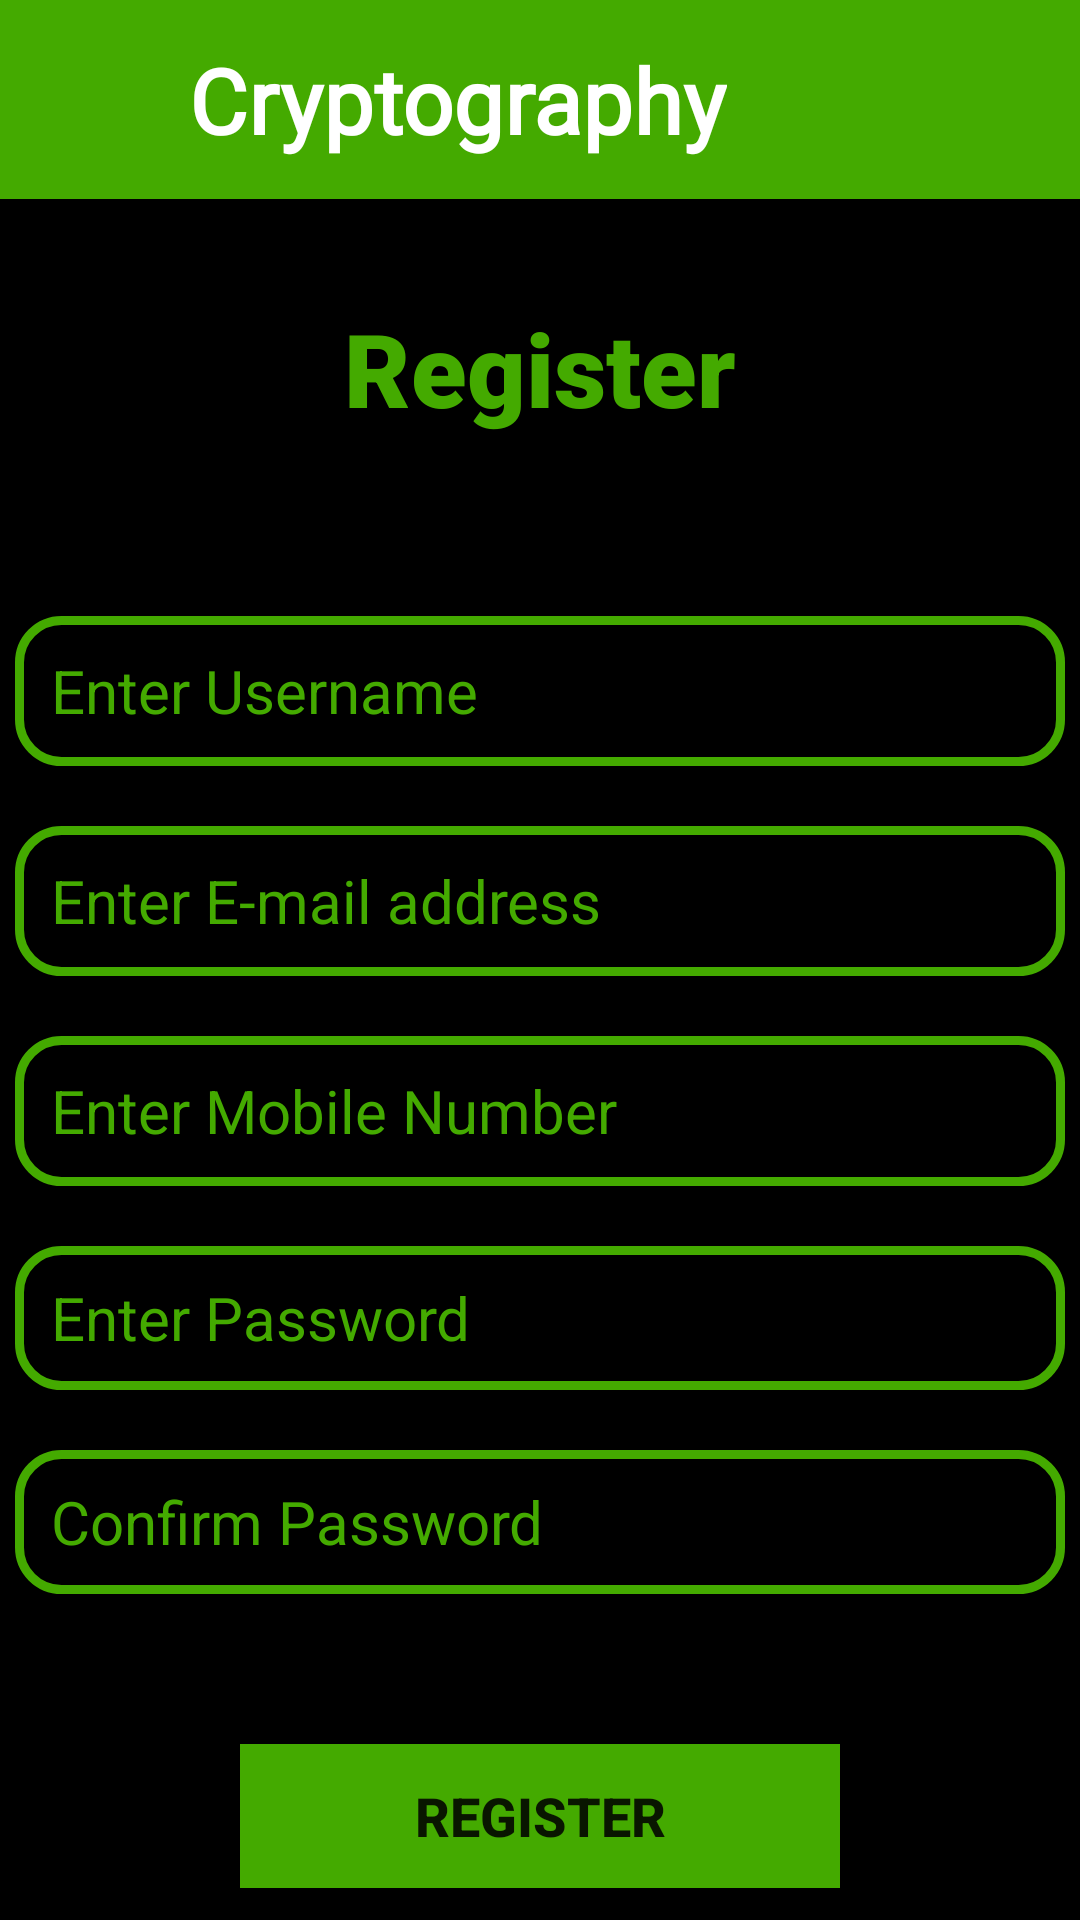

Here is an Android app screen rendered from its layout file. Give the layout XML and the strings, colors and styles it references.
<!-- AndroidManifest.xml: application theme Theme.Cryptography -->
<!-- res/layout/activity_register.xml -->
<?xml version="1.0" encoding="utf-8"?>
<ScrollView xmlns:android="http://schemas.android.com/apk/res/android"
    xmlns:app="http://schemas.android.com/apk/res-auto"
    xmlns:tools="http://schemas.android.com/tools"
    android:layout_width="match_parent"
    android:layout_height="match_parent"
    android:background="@color/black"
    tools:context=".Register">

    <RelativeLayout
        android:layout_width="match_parent"
        android:layout_height="wrap_content" >
        <include layout="@layout/toolbar" />


        <TextView
            android:id="@+id/head"
            android:layout_width="match_parent"
            android:layout_height="wrap_content"
            android:layout_marginTop="100dp"
            android:fontFamily="sans-serif-black"
            android:text="Register"
            android:gravity="center_horizontal"
            android:textColor="@color/green"
            android:textSize="34sp" />

        <EditText
            android:id="@+id/uname"
            android:layout_width="wrap_content"
            android:layout_height="wrap_content"
            android:width="350dp"
            android:textSize="20dp"
            android:height="50dp"
            android:background="@drawable/dropdown"
            android:hint="Enter Username"
            android:paddingLeft="12sp"
            android:textColor="@color/green"
            android:textColorHint="@color/green"
            android:layout_below="@id/head"
            android:layout_marginTop="60dp"
            android:layout_centerInParent="true"/>
        <EditText
            android:id="@+id/email"
            android:layout_width="wrap_content"
            android:layout_height="wrap_content"
            android:width="350dp"
            android:textSize="20dp"
            android:height="50dp"
            android:background="@drawable/dropdown"
            android:hint="Enter E-mail address"
            android:paddingLeft="12sp"
            android:textColor="@color/green"
            android:textColorHint="@color/green"
            android:layout_below="@id/uname"
            android:layout_marginTop="20dp"
            android:layout_centerInParent="true"/>
        <EditText
            android:id="@+id/phn"
            android:layout_width="wrap_content"
            android:layout_height="wrap_content"
            android:width="350dp"
            android:textSize="20dp"
            android:height="50dp"
            android:background="@drawable/dropdown"
            android:hint="Enter Mobile Number"
            android:paddingLeft="12sp"
            android:textColor="@color/green"
            android:textColorHint="@color/green"
            android:layout_below="@id/email"
            android:layout_marginTop="20dp"
            android:layout_centerInParent="true"/>

        <EditText
            android:id="@+id/pswrd"
            android:layout_width="wrap_content"
            android:layout_height="wrap_content"
            android:layout_below="@id/phn"
            android:layout_centerInParent="true"
            android:layout_marginTop="20dp"
            android:width="350dp"
            android:height="50dp"
            android:background="@drawable/dropdown"
            android:hint="Enter Password"
            android:inputType="textPassword"
            android:minHeight="48dp"
            android:paddingLeft="12sp"
            android:textColor="@color/green"
            android:textColorHint="@color/green"
            android:textSize="20dp" />
        <EditText
            android:id="@+id/c_pswrd"
            android:layout_width="wrap_content"
            android:layout_height="wrap_content"
            android:layout_below="@id/pswrd"
            android:layout_centerInParent="true"
            android:layout_marginTop="20dp"
            android:width="350dp"
            android:height="50dp"
            android:background="@drawable/dropdown"
            android:hint="Confirm Password"
            android:inputType="textPassword"
            android:minHeight="48dp"
            android:paddingLeft="12sp"
            android:textColor="@color/green"
            android:textColorHint="@color/green"
            android:textSize="20dp" />

        <Button
            android:id="@+id/register_button"
            android:layout_width="wrap_content"
            android:layout_height="wrap_content"
            android:layout_marginTop="50dp"
            android:width="200dp"
            android:layout_below="@id/c_pswrd"
            android:layout_centerInParent="true"
            android:layout_gravity="center_horizontal"
            android:background="@color/green"
            android:text="Register"
            android:textSize="18sp"
            android:textStyle="bold"
            />
        <ProgressBar
            android:layout_width="wrap_content"
            android:layout_height="wrap_content"
            android:id="@+id/progressBar"
            android:layout_centerHorizontal="true"
            android:layout_centerVertical="true"
            android:elevation="10dp"
            android:visibility="gone"
           />


    </RelativeLayout>

</ScrollView>
<!-- res/layout/toolbar.xml (included above) -->
<?xml version="1.0" encoding="utf-8"?>
<LinearLayout xmlns:android="http://schemas.android.com/apk/res/android"
    android:layout_width="match_parent"
    android:layout_height="match_parent">

    <LinearLayout
        android:layout_width="match_parent"
        android:layout_height="wrap_content"
        android:padding="5dp"
        android:orientation="horizontal"
        android:background="@color/green">

        <ImageView
            android:id="@+id/logo"
            android:layout_width="50dp"
            android:layout_height="50dp"
            android:layout_gravity="center_vertical"
            android:src="@drawable/crypt_logo" />
        <TextView
            android:layout_width="wrap_content"
            android:layout_height="wrap_content"
            android:text="Cryptography"
            android:fontFamily="@font/two"
            android:textStyle="bold"
            android:layout_gravity="center_vertical"
            android:padding="8dp"
            android:textColor="@color/white"
            android:textSize="30dp" />

    </LinearLayout>

</LinearLayout>
<!-- resources referenced by this layout -->
<resources>
  <color name="black">#FF000000</color>
  <color name="green">#44AA00</color>
  <color name="white">#FFFFFFFF</color>
  <!-- drawable dropdown (drawable) -->
  <?xml version="1.0" encoding="utf-8"?>
  <shape xmlns:android="http://schemas.android.com/apk/res/android"
      android:shape="rectangle">
      <corners android:radius="14sp"/>
      <solid android:color="@color/black" />
      <stroke android:color="@color/green"
          android:width="3dp" />
  
  </shape>
  <style name="Theme.Cryptography" parent="Theme.AppCompat.DayNight.NoActionBar">
          
          <item name="colorPrimary">@color/purple_500</item>
          <item name="colorPrimaryVariant">@color/purple_700</item>
          <item name="colorOnPrimary">@color/white</item>
          
          <item name="colorSecondary">@color/teal_200</item>
          <item name="colorSecondaryVariant">@color/teal_700</item>
          <item name="colorOnSecondary">@color/black</item>
          
          <item name="android:statusBarColor">?attr/colorPrimaryVariant</item>
          
      </style>
  <color name="purple_500">#FF6200EE</color>
  <color name="purple_700">#FF3700B3</color>
  <color name="teal_200">#FF03DAC5</color>
  <color name="teal_700">#FF018786</color>
</resources>
